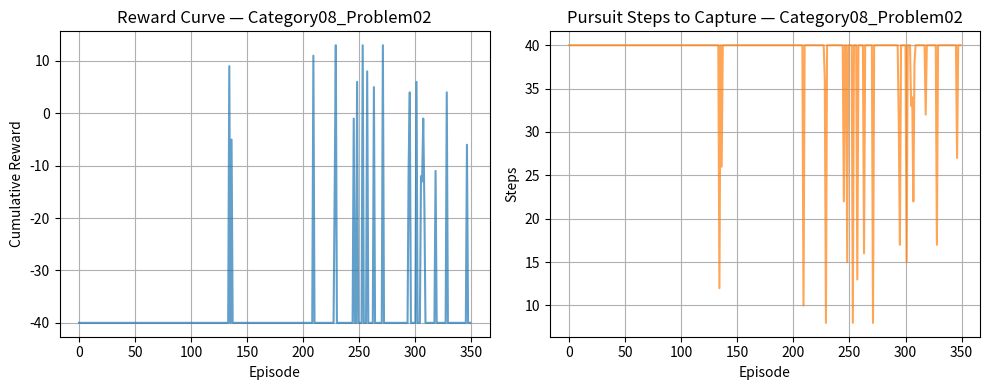

The script that saved this image:
# Cell 2: Standard Libraries & Environment Parameters (LOCKED)
import numpy as np
import matplotlib.pyplot as plt
import random

# Set deterministic seed for reproducible results
np.random.seed(42)
random.seed(42)

GRID_SIZE = (4, 4)
PREDATOR_START = (0, 3)
PREY_START = (3, 0)
OBSTACLE_STATES = [(1, 2), (2, 1)]
TRAP_STATES = []

NUM_EPISODES = 350
MAX_STEPS_PER_EPISODE = 40
ALPHA = 0.12       # Learning Rate
GAMMA = 0.92       # Discount Factor
EPSILON = 0.2     # Exploration Rate
NUM_STATES = 256
NUM_ACTIONS = 4


# Cell 3: Pursuit-Evasion Grid Environment Scaffold (LOCKED)
class PursuitEvasionEnv:
    def __init__(self, size=GRID_SIZE):
        self.rows, self.cols = size
        self.num_cells = self.rows * self.cols
        self.reset()

    def reset(self):
        self.predator_pos = list(PREDATOR_START)
        self.prey_pos = list(PREY_START)
        if hasattr(self, 'clock'): self.clock = 0
        if hasattr(self, 'prey_heading'): delattr(self, 'prey_heading')
        return self._get_state_idx(self.predator_pos, self.prey_pos)

    def _get_state_idx(self, p_pos, y_pos):
        p_idx = p_pos[0] * self.cols + p_pos[1]
        y_idx = y_pos[0] * self.cols + y_pos[1]
        return p_idx * self.num_cells + y_idx

    def step(self, action):
        action_deltas = {0: (-1, 0), 1: (1, 0), 2: (0, -1), 3: (0, 1)}

        # 1. Predator transition
        dr, dc = action_deltas.get(action, (0, 0))
        new_pr = min(max(self.predator_pos[0] + dr, 0), self.rows - 1)
        new_pc = min(max(self.predator_pos[1] + dc, 0), self.cols - 1)
        if (new_pr, new_pc) not in OBSTACLE_STATES:
            self.predator_pos = [new_pr, new_pc]

        # 2. Prey evasion biased towards open boundary corridors
        valid_moves = []
        for a in [0, 1, 2, 3]:
            pdr, pdc = action_deltas[a]
            ynr = min(max(self.prey_pos[0] + pdr, 0), self.rows - 1)
            ync = min(max(self.prey_pos[1] + pdc, 0), self.cols - 1)
            if (ynr, ync) not in OBSTACLE_STATES:
                dist = abs(ynr - self.predator_pos[0]) + abs(ync - self.predator_pos[1])
                valid_moves.append((dist, [ynr, ync]))
        if valid_moves:
            valid_moves.sort(key=lambda x: x[0], reverse=True)
            self.prey_pos = valid_moves[0][1] if random.random() > 0.15 else random.choice(valid_moves)[1]

        next_state = self._get_state_idx(self.predator_pos, self.prey_pos)
        if self.predator_pos == self.prey_pos:
            return next_state, 20.0, True
        elif tuple(self.predator_pos) in TRAP_STATES:
            return next_state, 0.0, True
        else:
            return next_state, -1.0, False


# Cell 4: [TASK 1] Agent Class & Action Selection (SOLUTION)
class PursuitEvasionAgent:
    def __init__(self, num_states=NUM_STATES, num_actions=NUM_ACTIONS, alpha=ALPHA, gamma=GAMMA, epsilon=EPSILON):
        self.num_states = num_states
        self.num_actions = num_actions
        self.alpha = alpha
        self.gamma = gamma
        self.epsilon = epsilon
        self.q_table = np.zeros((num_states, num_actions))

    def choose_action(self, state):
        if random.random() < self.epsilon:
            return random.randint(0, self.num_actions - 1)
        else:
            return int(np.argmax(self.q_table[state]))


# Cell 5: [TASK 2] Bellman Q-Learning Update Rule (SOLUTION)
def update_agent(self, state, action, reward, next_state, done):
    current_q = self.q_table[state, action]
    if done:
        target = reward
    else:
        target = reward + self.gamma * np.max(self.q_table[next_state])
    self.q_table[state, action] = current_q + self.alpha * (target - current_q)

PursuitEvasionAgent.update_agent = update_agent


# Cell 6: Simulation Execution & Test Driver (LOCKED)
env = PursuitEvasionEnv()
agent = PursuitEvasionAgent()

rewards_history = []
steps_history = []

for ep in range(NUM_EPISODES):
    state = env.reset()
    total_reward = 0
    step_count = 0
    done = False

    while not done and step_count < MAX_STEPS_PER_EPISODE:
        action = agent.choose_action(state)
        next_state, reward, done = env.step(action)
        agent.update_agent(state, action, reward, next_state, done)

        state = next_state
        total_reward += reward
        step_count += 1

    rewards_history.append(total_reward)
    steps_history.append(step_count)

print(f"Completed Category08_Problem02 simulation across {NUM_EPISODES} episodes.")
print(f"Average Reward (Last 25 Episodes): {np.mean(rewards_history[-25:]):.2f}")
print(f"Average Steps to Intercept (Last 25 Episodes): {np.mean(steps_history[-25:]):.2f}")


# Cell 7: Performance Metric Visualization (LOCKED)
plt.figure(figsize=(10, 4))

plt.subplot(1, 2, 1)
plt.plot(rewards_history, color='tab:blue', alpha=0.7)
plt.title("Reward Curve — Category08_Problem02")
plt.xlabel("Episode")
plt.ylabel("Cumulative Reward")
plt.grid(True)

plt.subplot(1, 2, 2)
plt.plot(steps_history, color='tab:orange', alpha=0.7)
plt.title("Pursuit Steps to Capture — Category08_Problem02")
plt.xlabel("Episode")
plt.ylabel("Steps")
plt.grid(True)

plt.tight_layout()
plt.show()
